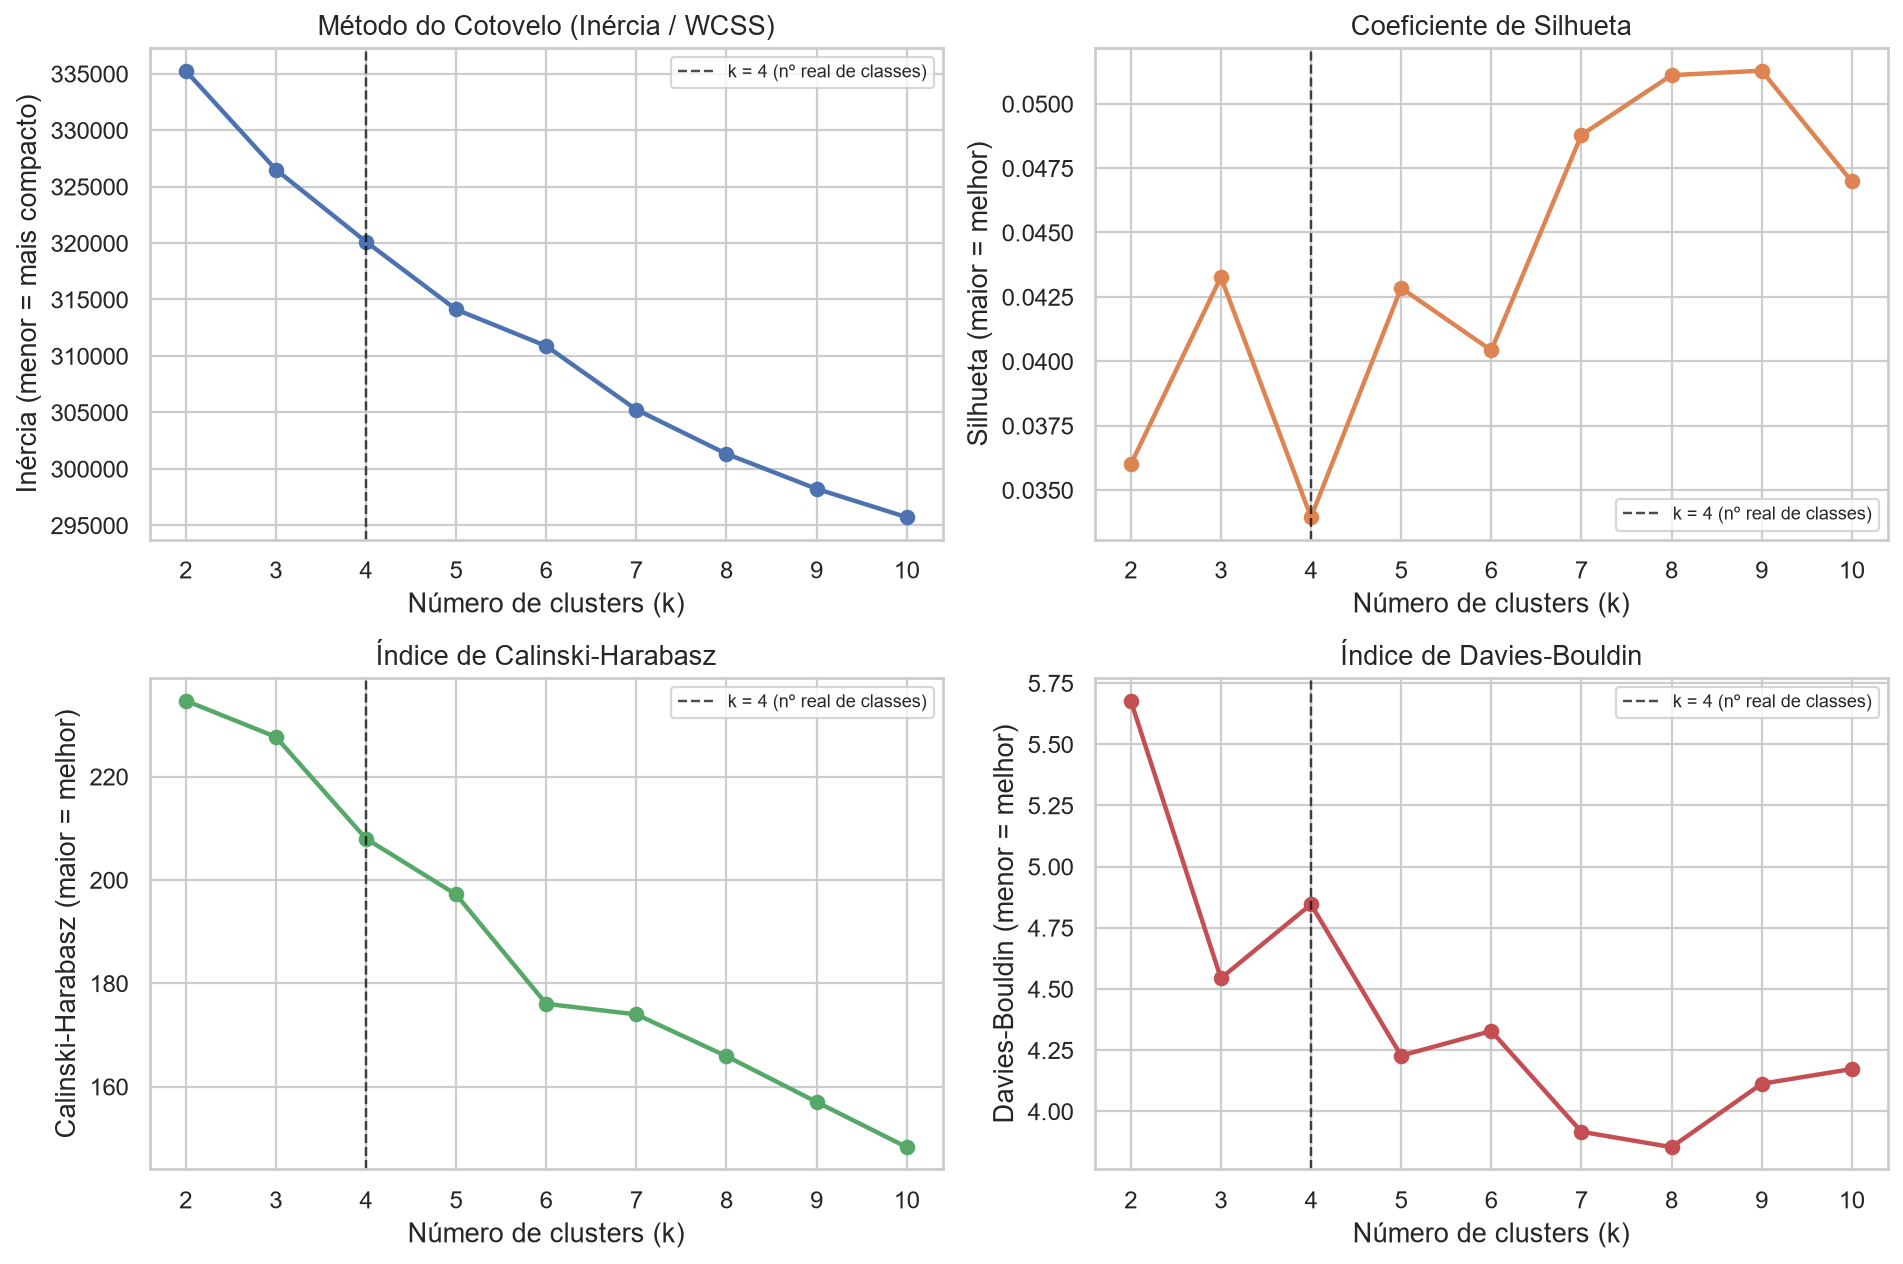

The file beside this chart, header and first rows:
k, inercia, silhueta, calinski_harabasz, davies_bouldin, n_iter, tempo_s
2, 335262, 0.03599, 234.7, 5.678, 16, 15.75
3, 326509, 0.04327, 227.7, 4.544, 26, 3.124
4, 320119, 0.03394, 208, 4.846, 39, 3.203
5, 314113, 0.04285, 197.2, 4.227, 20, 3.48
6, 310876, 0.04042, 176, 4.328, 20, 12.89
7, 305241, 0.04879, 174, 3.916, 30, 62.27
8, 301322, 0.05111, 165.9, 3.853, 19, 54.91
9, 298223, 0.05128, 157, 4.112, 36, 38.59
10, 295712, 0.04698, 148.3, 4.173, 33, 8.691
